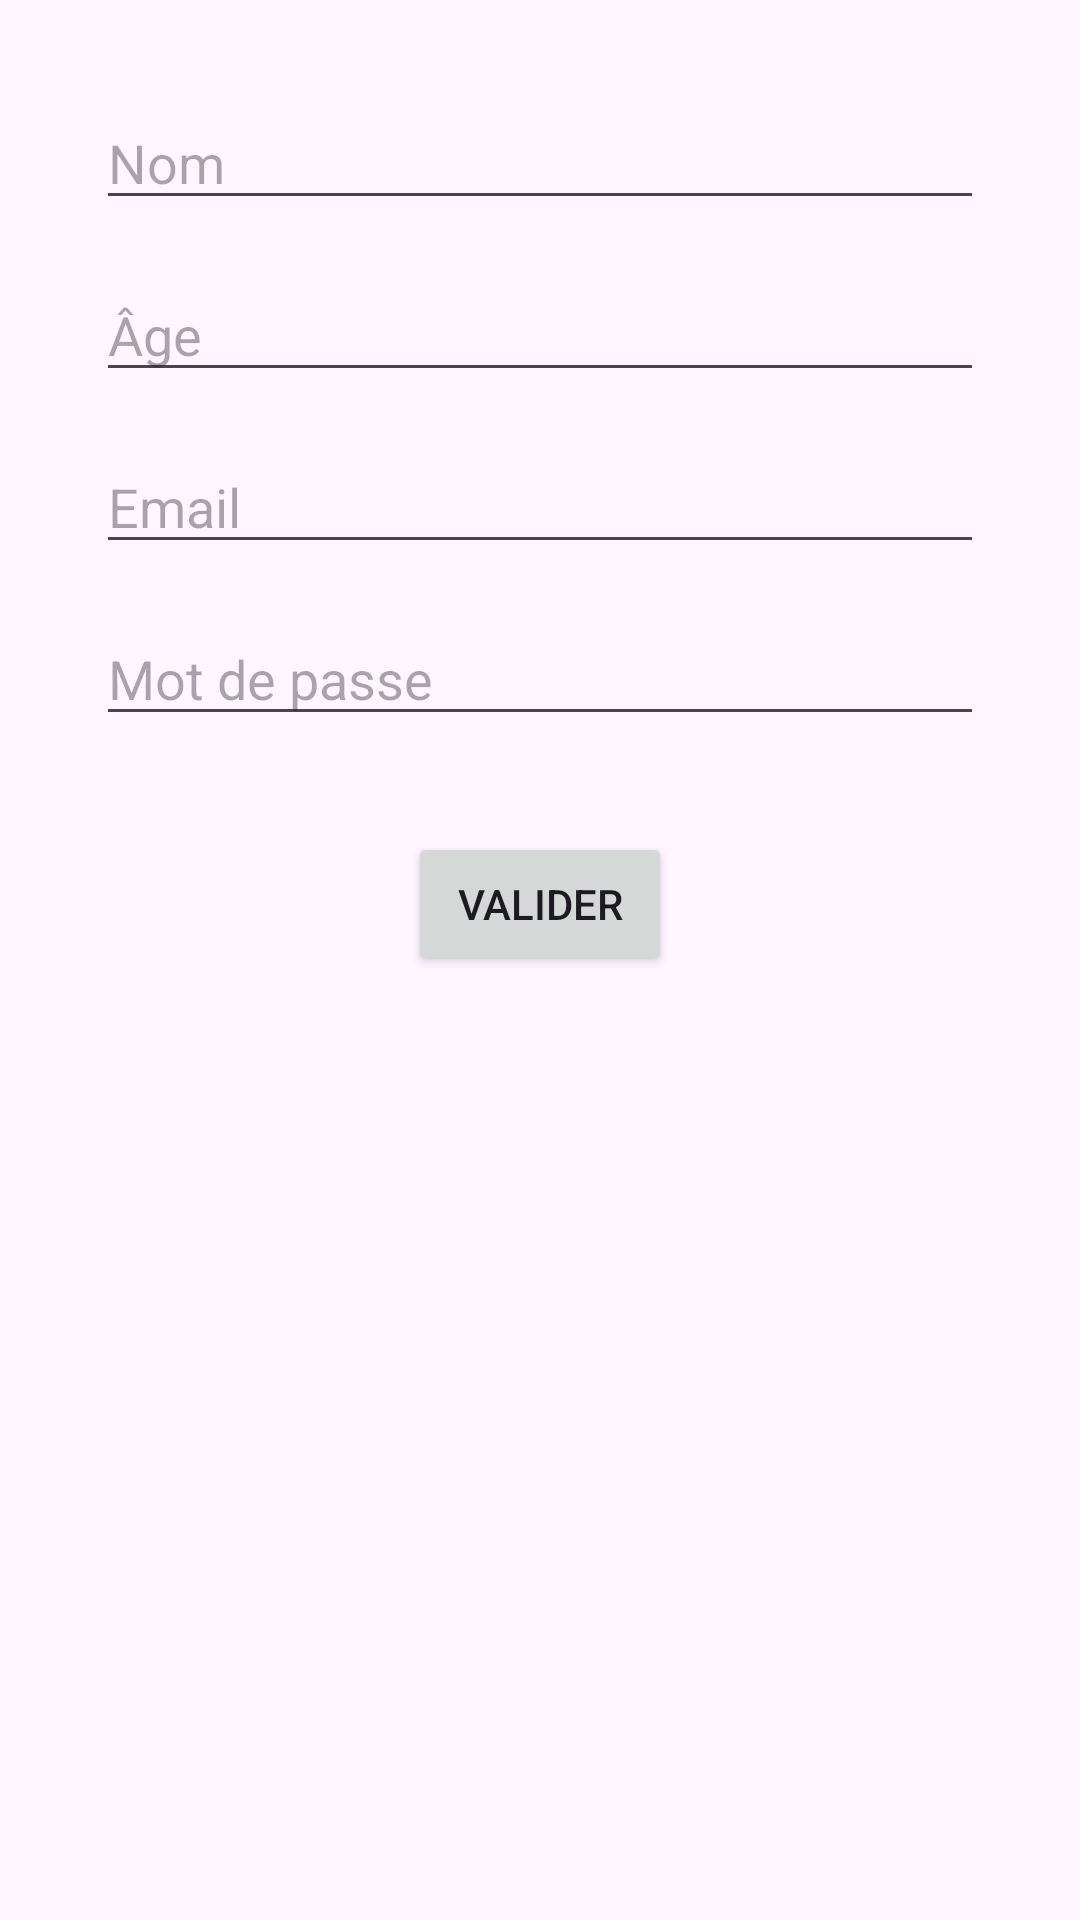

Produce the Android XML layout that renders to this screen, including the resource entries it uses.
<!-- AndroidManifest.xml: application theme Theme.GestionDesExceptionsErreursEtContrôleDesChamps -->
<!-- res/layout/activity_signup.xml -->
<?xml version="1.0" encoding="utf-8"?>

<androidx.constraintlayout.widget.ConstraintLayout xmlns:android="http://schemas.android.com/apk/res/android"
    xmlns:app="http://schemas.android.com/apk/res-auto"
    xmlns:tools="http://schemas.android.com/tools"
    android:layout_width="match_parent"
    android:layout_height="match_parent"
    tools:context=".SignUpActivity">

    <EditText
        android:id="@+id/nomEditText"
        android:layout_width="0dp"
        android:layout_height="wrap_content"
        android:layout_marginStart="32dp"
        android:layout_marginTop="32dp"
        android:layout_marginEnd="32dp"
        android:hint="Nom"
        android:inputType="textPersonName"
        app:layout_constraintEnd_toEndOf="parent"
        app:layout_constraintStart_toStartOf="parent"
        app:layout_constraintTop_toTopOf="parent" />

    <EditText
        android:id="@+id/ageEditText"
        android:layout_width="0dp"
        android:layout_height="wrap_content"
        android:layout_marginTop="16dp"
        android:hint="Âge"
        android:inputType="number"
        app:layout_constraintEnd_toEndOf="@+id/nomEditText"
        app:layout_constraintStart_toStartOf="@+id/nomEditText"
        app:layout_constraintTop_toBottomOf="@+id/nomEditText" />

    <EditText
        android:id="@+id/emailEditText"
        android:layout_width="0dp"
        android:layout_height="wrap_content"
        android:layout_marginTop="16dp"
        android:hint="Email"
        android:inputType="textEmailAddress"
        app:layout_constraintEnd_toEndOf="@+id/ageEditText"
        app:layout_constraintStart_toStartOf="@+id/ageEditText"
        app:layout_constraintTop_toBottomOf="@+id/ageEditText" />

    <EditText
        android:id="@+id/passwordEditText"
        android:layout_width="0dp"
        android:layout_height="wrap_content"
        android:layout_marginTop="16dp"
        android:hint="Mot de passe"
        android:inputType="textPassword"
        app:layout_constraintEnd_toEndOf="@+id/emailEditText"
        app:layout_constraintStart_toStartOf="@+id/emailEditText"
        app:layout_constraintTop_toBottomOf="@+id/emailEditText" />

    <Button
        android:id="@+id/validateButton"
        android:layout_width="wrap_content"
        android:layout_height="wrap_content"
        android:layout_marginTop="32dp"
        android:text="Valider"
        app:layout_constraintEnd_toEndOf="@+id/passwordEditText"
        app:layout_constraintStart_toStartOf="@+id/passwordEditText"
        app:layout_constraintTop_toBottomOf="@+id/passwordEditText" />

</androidx.constraintlayout.widget.ConstraintLayout>
<!-- resources referenced by this layout -->
<resources>
  <style name="Theme.GestionDesExceptionsErreursEtContrôleDesChamps" parent="Base.Theme.GestionDesExceptionsErreursEtContrôleDesChamps" />
  <style name="Base.Theme.GestionDesExceptionsErreursEtContrôleDesChamps" parent="Theme.Material3.DayNight.NoActionBar">
          
          
      </style>
</resources>
